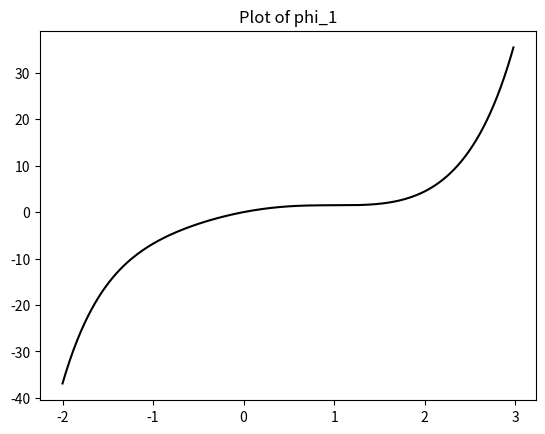
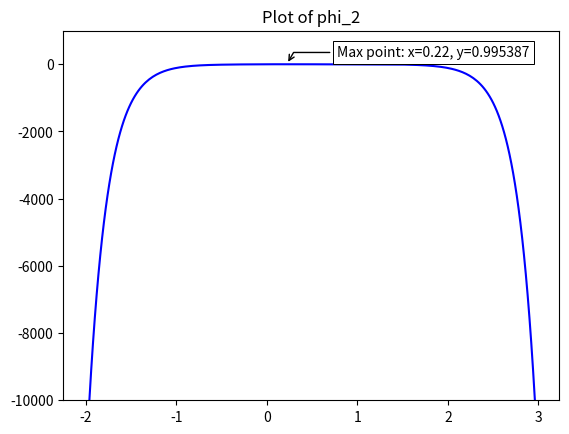

Recreate these plots in Python, in order.
import sympy as sp      #math library to represent functions, we will write our own problem solving expressions
#from sympy.plotting import plot
from sympy import cos, cosh, sin, sinh
import numpy as np
import matplotlib.pyplot as mplot
'''
TASK 3
'''
#Newton's method 
def newton(f,df,x_0,eps):
    xn = x_0

    while True:
        fxn = f.subs(x,xn)
        if abs(fxn) < eps:
            return xn
        dfxn = df.subs(x,xn)
        if dfxn == 0:
            print('Zero derivative -> no solution')
            return None
        xn = xn - fxn/dfxn

x = sp.Symbol("x")

#math functions of f & df/dx
def f(r):
    return cos(r)*cosh(r) + 1

def df(r):
    return -sin(r)*cosh(r) + cos(r)*sinh(r)

#input parameters for newton's method
eps = 0.001

r1 = newton(f(x), df(x), 1.5, eps)
r2 = newton(f(x), df(x), 4.25, eps)

print("r_1: {:.3f}".format(r1))
print("r_2: {:.3f}".format(r2))

def phi_1(x):
    return sin(r1*x) + sinh(r1*x) + ((cos(r1)+cosh(r1))/(sin(r1)+sinh(r1)))*(cos(r1*x)-cosh(r1*x))

def phi_2(x):
    return sin(r2*x) + sinh(r2*x) + ((cos(r2)+cosh(r2))/(sin(r2)+sinh(r2)))*(cos(r2*x)-cosh(r2*x))

x = np.arange(-2,3,0.02)    #250 data points
p1 = []                     #y values for phi_1
p2 = []                     #y values for phi_2

for point in x:
    p1.append(phi_1(float(point)))
    p2.append(phi_2(float(point)))

p1 = np.array(p1)
p2 = np.array(p2)

#plot phi_1
mplot.plot(x, p1, 'k')
mplot.title("Plot of phi_1")
mplot.show()

#plot phi_2
mplot.plot(x, p2, 'b')
mplot.title("Plot of phi_2")
#max point of phi_2 (for clarity)
xmax = round(x[np.argmax(p2)], 2)
ymax = round(p2.max(), 6)
def annot_max(x,y, ax=None):
    text= "Max point: x={:.2f}, y={:.6f}".format(xmax, ymax)
    if not ax:
        ax=mplot.gca()
    bbox_props = dict(boxstyle="square,pad=0.3", fc="w", ec="k", lw=0.72)
    arrowprops=dict(arrowstyle="->",connectionstyle="angle,angleA=0,angleB=60")
    kw = dict(xycoords='data',textcoords="axes fraction",
              arrowprops=arrowprops, bbox=bbox_props, ha="right", va="top")
    ax.annotate(text, xy=(xmax, ymax), xytext=(0.94,0.96), **kw)
annot_max(x,p2)
mplot.ylim((-10000,1000))
mplot.show()
